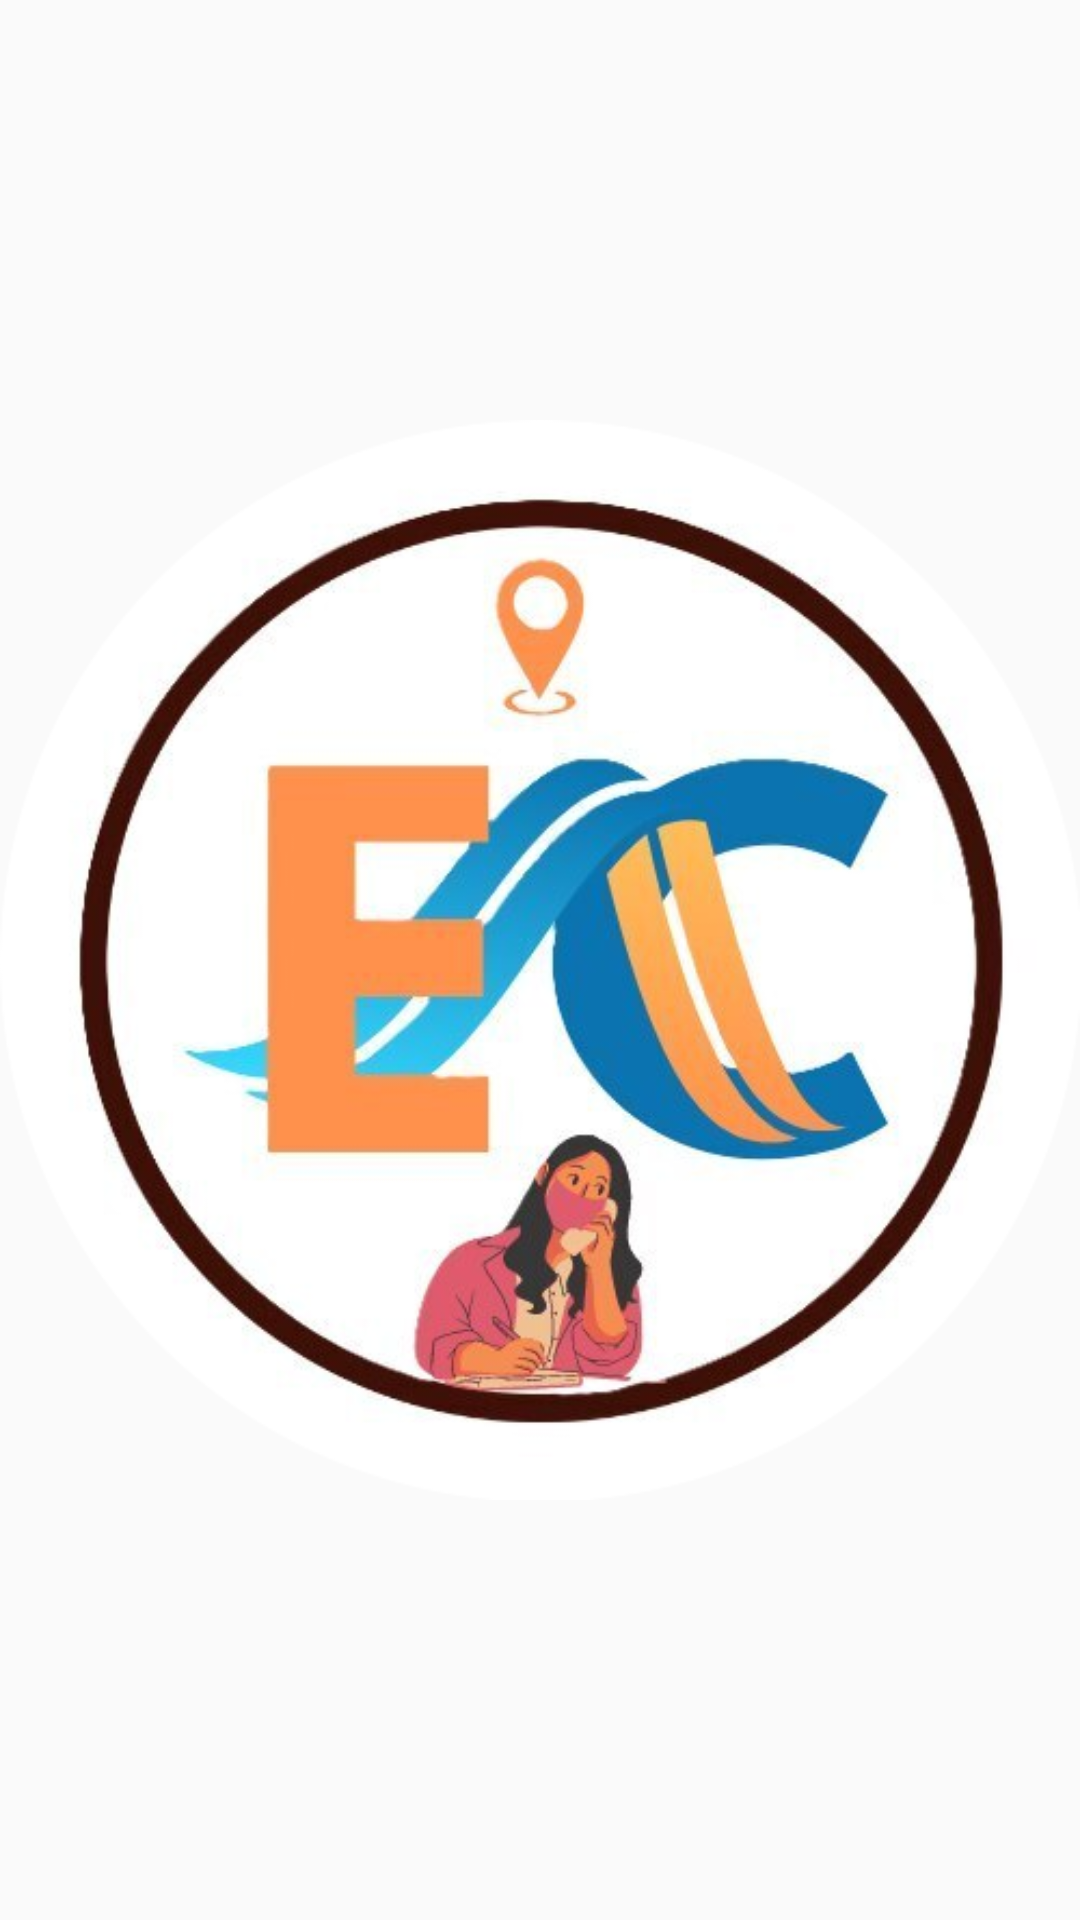

Write the Android layout XML for this screen, with the resource values it uses.
<!-- AndroidManifest.xml: activity theme AppTheme -->
<!-- res/layout/splash.xml -->
<?xml version="1.0" encoding="utf-8"?>
<LinearLayout xmlns:android="http://schemas.android.com/apk/res/android"
    android:layout_width="match_parent"
    android:layout_height="match_parent"
    android:orientation="vertical">
    <ImageView
        android:src="@drawable/icon"
        android:layout_width="match_parent"
        android:layout_height="match_parent"/>

</LinearLayout>
<!-- resources referenced by this layout -->
<resources>
  <!-- drawable icon: jpg bitmap (drawable, 190157 bytes) -->
  <style name="AppTheme" parent="Theme.AppCompat.DayNight.NoActionBar">
          
          <item name="colorPrimary">@color/colorPrimary</item>
          <item name="colorPrimaryDark">@color/colorPrimaryDark</item>
          <item name="colorAccent">@color/colorAccent</item>
          
      </style>
  <color name="colorPrimary">#6200EE</color>
  <color name="colorPrimaryDark">#3700B3</color>
  <color name="colorAccent">#03DAC5</color>
</resources>
